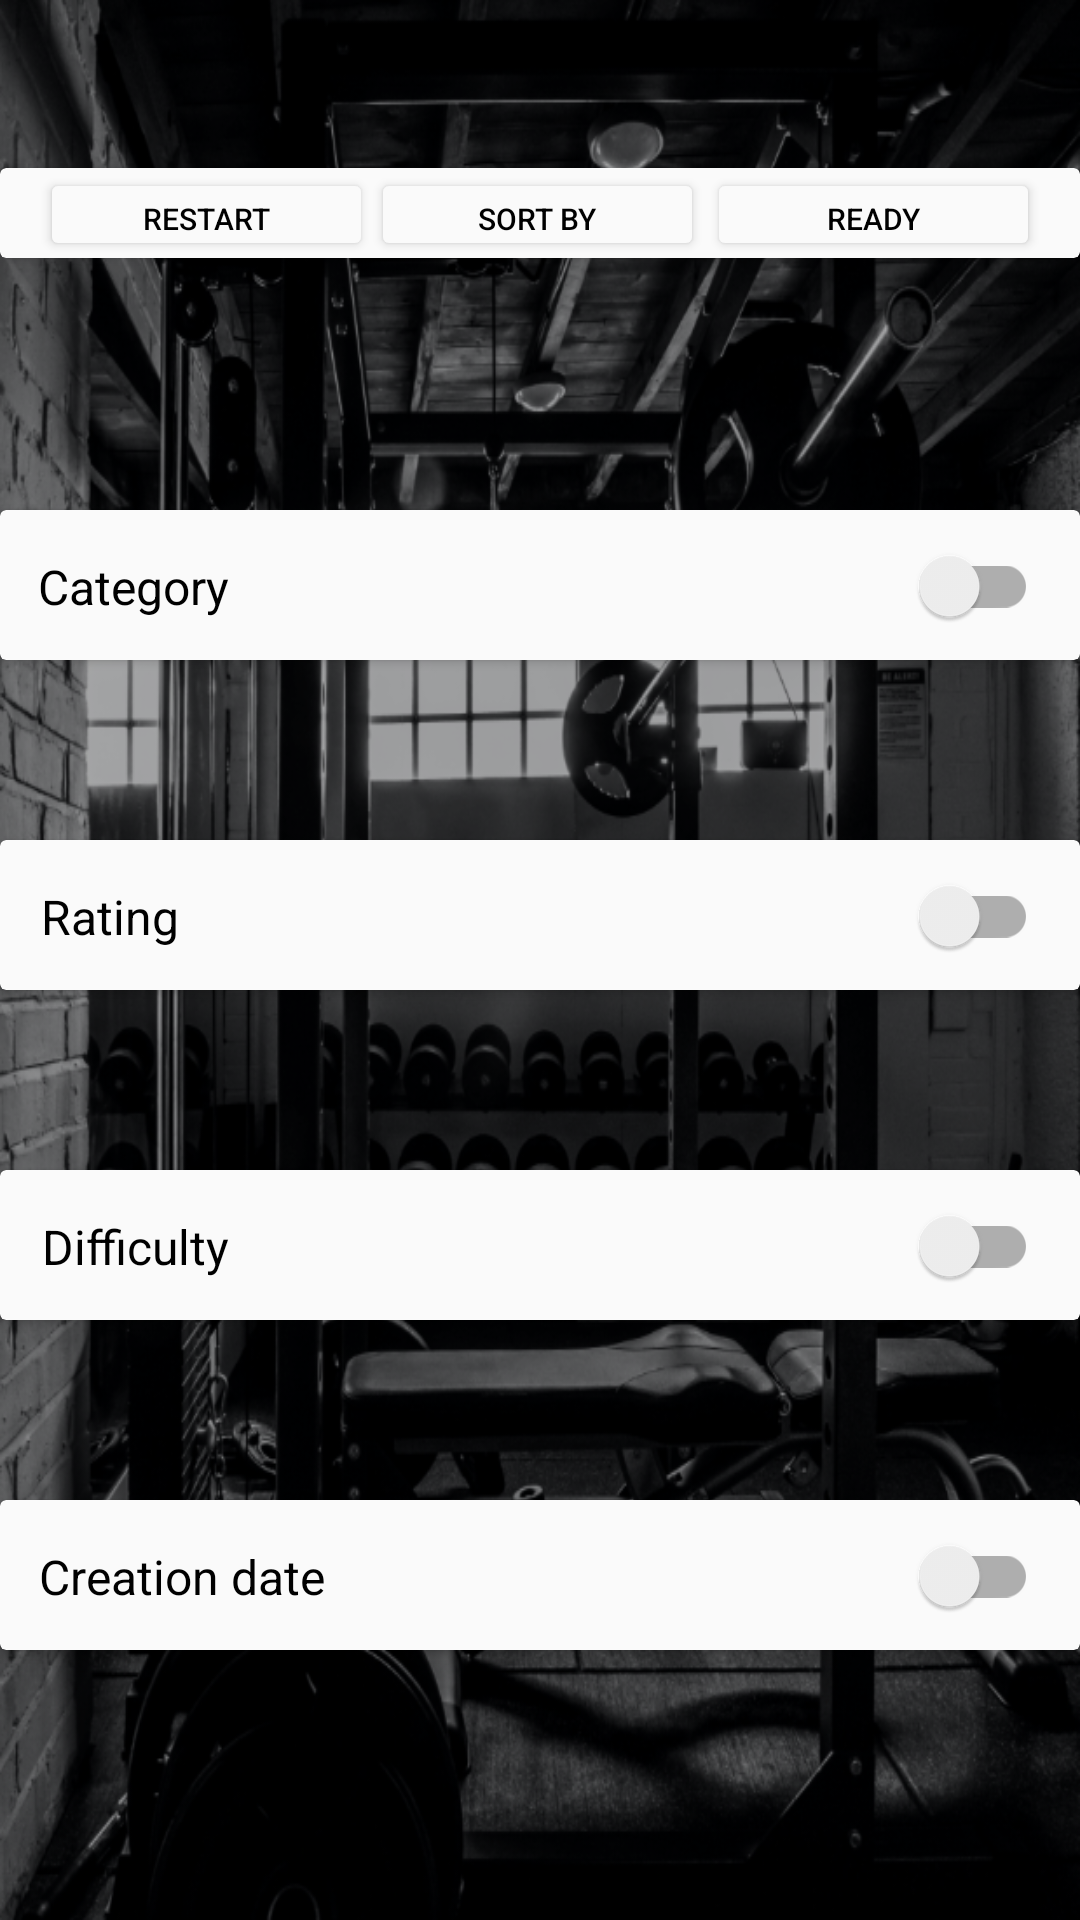

Produce the Android XML layout that renders to this screen, including the resource entries it uses.
<!-- AndroidManifest.xml: application theme Theme.GymateApp -->
<!-- res/layout/fragment_sort_by.xml -->
<?xml version="1.0" encoding="utf-8"?>
<androidx.constraintlayout.widget.ConstraintLayout xmlns:android="http://schemas.android.com/apk/res/android"
    xmlns:app="http://schemas.android.com/apk/res-auto"
    xmlns:tools="http://schemas.android.com/tools"
    android:layout_width="match_parent"
    android:layout_height="match_parent"
    android:background="@drawable/background">

    <androidx.cardview.widget.CardView
        android:id="@+id/cardView6"
        android:layout_width="0dp"
        android:layout_height="30dp"
        android:layout_marginTop="56dp"
        app:cardBackgroundColor="@color/cardBg"
        app:layout_constraintEnd_toEndOf="parent"
        app:layout_constraintStart_toStartOf="parent"
        app:layout_constraintTop_toTopOf="parent">

        <androidx.constraintlayout.widget.ConstraintLayout
            android:layout_width="match_parent"
            android:layout_height="match_parent">

            <Button
                android:id="@+id/button7"
                android:layout_width="111dp"
                android:layout_height="31dp"
                android:backgroundTint="@color/cardBg"
                android:text="@string/ready"
                android:textColor="@color/title1"
                android:textSize="10sp"
                app:iconTint="@color/title1"
                app:layout_constraintBottom_toBottomOf="parent"
                app:layout_constraintEnd_toEndOf="parent"
                app:layout_constraintHorizontal_bias="0.946"
                app:layout_constraintStart_toStartOf="parent"
                app:layout_constraintTop_toTopOf="parent"
                app:layout_constraintVertical_bias="0.0"
                tools:ignore="SmallSp" />

            <Button
                android:id="@+id/button6"
                android:layout_width="111dp"
                android:layout_height="31dp"
                android:backgroundTint="@color/cardBg"
                android:text="@string/restart"
                android:textAlignment="center"
                android:textColor="@color/title1"
                android:textSize="10sp"
                app:iconTint="@color/title1"
                app:layout_constraintBottom_toBottomOf="parent"
                app:layout_constraintEnd_toEndOf="parent"
                app:layout_constraintHorizontal_bias="0.053"
                app:layout_constraintStart_toStartOf="parent"
                app:layout_constraintTop_toTopOf="parent"
                app:layout_constraintVertical_bias="0.0"
                tools:ignore="SmallSp" />

            <Button
                android:id="@+id/button3"
                android:layout_width="111dp"
                android:layout_height="31dp"
                android:backgroundTint="@color/cardBg"
                android:text="@string/sort_by"
                android:textColor="@color/title1"
                android:textSize="10sp"
                app:icon="@drawable/ic_action_arrows"
                app:iconTint="@color/title1"
                app:layout_constraintBottom_toBottomOf="parent"
                app:layout_constraintEnd_toEndOf="parent"
                app:layout_constraintHorizontal_bias="0.497"
                app:layout_constraintStart_toStartOf="parent"
                app:layout_constraintTop_toTopOf="parent"
                app:layout_constraintVertical_bias="0.089"
                tools:ignore="SmallSp" />
        </androidx.constraintlayout.widget.ConstraintLayout>
    </androidx.cardview.widget.CardView>

    <androidx.cardview.widget.CardView
        android:id="@+id/cardView7"
        android:layout_width="0dp"
        android:layout_height="50dp"
        android:layout_marginTop="84dp"
        app:cardBackgroundColor="@color/cardBg"
        app:layout_constraintEnd_toEndOf="parent"
        app:layout_constraintStart_toStartOf="parent"
        app:layout_constraintTop_toBottomOf="@+id/cardView6">

        <androidx.constraintlayout.widget.ConstraintLayout
            android:layout_width="match_parent"
            android:layout_height="match_parent">

            <TextView
                android:id="@+id/textView14"
                android:layout_width="78dp"
                android:layout_height="25dp"
                android:gravity="center_vertical"
                android:text="@string/category"
                android:textColor="@color/title1"
                android:textSize="16sp"
                app:layout_constraintBottom_toBottomOf="parent"
                app:layout_constraintEnd_toEndOf="parent"
                app:layout_constraintHorizontal_bias="0.045"
                app:layout_constraintStart_toStartOf="parent"
                app:layout_constraintTop_toTopOf="parent"
                app:layout_constraintVertical_bias="0.516" />

            <androidx.appcompat.widget.SwitchCompat
                android:id="@+id/switch1"
                android:layout_width="wrap_content"
                android:layout_height="wrap_content"
                android:checked="false"
                app:layout_constraintBottom_toBottomOf="parent"
                app:layout_constraintEnd_toEndOf="parent"
                app:layout_constraintHorizontal_bias="0.955"
                app:layout_constraintStart_toStartOf="parent"
                app:layout_constraintTop_toTopOf="parent"
                app:layout_constraintVertical_bias="0.608"
                tools:ignore="UseSwitchCompatOrMaterialXml" />

        </androidx.constraintlayout.widget.ConstraintLayout>
    </androidx.cardview.widget.CardView>

    <androidx.cardview.widget.CardView
        android:id="@+id/cardView3"
        android:layout_width="0dp"
        android:layout_height="50dp"
        android:layout_marginTop="60dp"
        app:cardBackgroundColor="@color/cardBg"
        app:layout_constraintEnd_toEndOf="parent"
        app:layout_constraintStart_toStartOf="parent"
        app:layout_constraintTop_toBottomOf="@+id/cardView7">

        <androidx.constraintlayout.widget.ConstraintLayout
            android:layout_width="match_parent"
            android:layout_height="match_parent">

            <TextView
                android:id="@+id/textView15"
                android:layout_width="90dp"
                android:layout_height="25dp"
                android:gravity="center_vertical"
                android:text="@string/rate"
                android:textColor="@color/title1"
                android:textSize="16sp"
                app:layout_constraintBottom_toBottomOf="parent"
                app:layout_constraintEnd_toEndOf="parent"
                app:layout_constraintHorizontal_bias="0.05"
                app:layout_constraintStart_toStartOf="parent"
                app:layout_constraintTop_toTopOf="parent"
                app:layout_constraintVertical_bias="0.52" />

            <androidx.appcompat.widget.SwitchCompat
                android:id="@+id/switch2"
                android:layout_width="wrap_content"
                android:layout_height="wrap_content"
                app:layout_constraintBottom_toBottomOf="parent"
                app:layout_constraintEnd_toEndOf="parent"
                app:layout_constraintHorizontal_bias="0.955"
                app:layout_constraintStart_toStartOf="parent"
                app:layout_constraintTop_toTopOf="parent"
                app:layout_constraintVertical_bias="0.608"
                tools:ignore="UseSwitchCompatOrMaterialXml" />

        </androidx.constraintlayout.widget.ConstraintLayout>
    </androidx.cardview.widget.CardView>

    <androidx.cardview.widget.CardView
        android:id="@+id/cardView4"
        android:layout_width="0dp"
        android:layout_height="50dp"
        android:layout_marginTop="60dp"
        app:cardBackgroundColor="@color/cardBg"
        app:layout_constraintEnd_toEndOf="parent"
        app:layout_constraintStart_toStartOf="parent"
        app:layout_constraintTop_toBottomOf="@+id/cardView3">

        <androidx.constraintlayout.widget.ConstraintLayout
            android:layout_width="match_parent"
            android:layout_height="match_parent">

            <TextView
                android:id="@+id/textView16"
                android:layout_width="78dp"
                android:layout_height="25dp"
                android:gravity="center_vertical"
                android:text="@string/difficulty"
                android:textColor="@color/title1"
                android:textSize="16sp"
                app:layout_constraintBottom_toBottomOf="parent"
                app:layout_constraintEnd_toEndOf="parent"
                app:layout_constraintHorizontal_bias="0.05"
                app:layout_constraintStart_toStartOf="parent"
                app:layout_constraintTop_toTopOf="parent"
                app:layout_constraintVertical_bias="0.52" />

            <androidx.appcompat.widget.SwitchCompat
                android:id="@+id/switch3"
                android:layout_width="wrap_content"
                android:layout_height="wrap_content"
                app:layout_constraintBottom_toBottomOf="parent"
                app:layout_constraintEnd_toEndOf="parent"
                app:layout_constraintHorizontal_bias="0.955"
                app:layout_constraintStart_toStartOf="parent"
                app:layout_constraintTop_toTopOf="parent"
                app:layout_constraintVertical_bias="0.608"
                tools:ignore="UseSwitchCompatOrMaterialXml" />
        </androidx.constraintlayout.widget.ConstraintLayout>
    </androidx.cardview.widget.CardView>

    <androidx.cardview.widget.CardView
        android:id="@+id/cardView5"
        android:layout_width="0dp"
        android:layout_height="50dp"
        android:layout_marginTop="60dp"
        app:cardBackgroundColor="@color/cardBg"
        app:layout_constraintEnd_toEndOf="parent"
        app:layout_constraintStart_toStartOf="parent"
        app:layout_constraintTop_toBottomOf="@+id/cardView4">

        <androidx.constraintlayout.widget.ConstraintLayout
            android:layout_width="match_parent"
            android:layout_height="match_parent">

            <TextView
                android:id="@+id/textView17"
                android:layout_width="137dp"
                android:layout_height="25dp"
                android:gravity="center_vertical"
                android:text="@string/date_created"
                android:textColor="@color/title1"
                android:textSize="16sp"
                app:layout_constraintBottom_toBottomOf="parent"
                app:layout_constraintEnd_toEndOf="parent"
                app:layout_constraintHorizontal_bias="0.058"
                app:layout_constraintStart_toStartOf="parent"
                app:layout_constraintTop_toTopOf="parent"
                app:layout_constraintVertical_bias="0.52" />

            <androidx.appcompat.widget.SwitchCompat
                android:id="@+id/switch4"
                android:layout_width="wrap_content"
                android:layout_height="wrap_content"
                app:layout_constraintBottom_toBottomOf="parent"
                app:layout_constraintEnd_toEndOf="parent"
                app:layout_constraintHorizontal_bias="0.955"
                app:layout_constraintStart_toStartOf="parent"
                app:layout_constraintTop_toTopOf="parent"
                app:layout_constraintVertical_bias="0.608"
                tools:ignore="UseSwitchCompatOrMaterialXml" />
        </androidx.constraintlayout.widget.ConstraintLayout>
    </androidx.cardview.widget.CardView>

</androidx.constraintlayout.widget.ConstraintLayout>
<!-- resources referenced by this layout -->
<resources>
  <color name="cardBg">@color/grey_lighten_5</color>
  <color name="title1">@color/black</color>
  <!-- drawable background: png bitmap (drawable-xhdpi, 639499 bytes) -->
  <string name="category">Category</string>
  <string name="date_created">Creation date</string>
  <string name="difficulty">Difficulty</string>
  <string name="rate">Rating</string>
  <string name="ready">ready</string>
  <string name="restart">restart</string>
  <string name="sort_by">Sort by</string>
  <style name="Theme.GymateApp" parent="Theme.MaterialComponents.DayNight.NoActionBar">
          
          <item name="colorPrimary">@color/primaryColor</item>
          <item name="colorPrimaryVariant">@color/primaryColor</item>
          <item name="colorOnPrimary">@color/white</item>
          
          <item name="colorSecondary">@color/Gymate_green</item>
          <item name="colorSecondaryVariant">@color/secondColorVariant</item>
          <item name="colorOnSecondary">@color/black</item>
          
          <item name="android:statusBarColor" tools:targetApi="l">@color/black</item>
          
      </style>
  <color name="grey_lighten_5">#FAFAFA</color>
  <color name="black">#FF000000</color>
  <color name="primaryColor">#212121</color>
  <color name="white">#FFFFFFFF</color>
  <color name="Gymate_green">#4DF000</color>
  <color name="secondColorVariant">#E0E0E0</color>
</resources>
